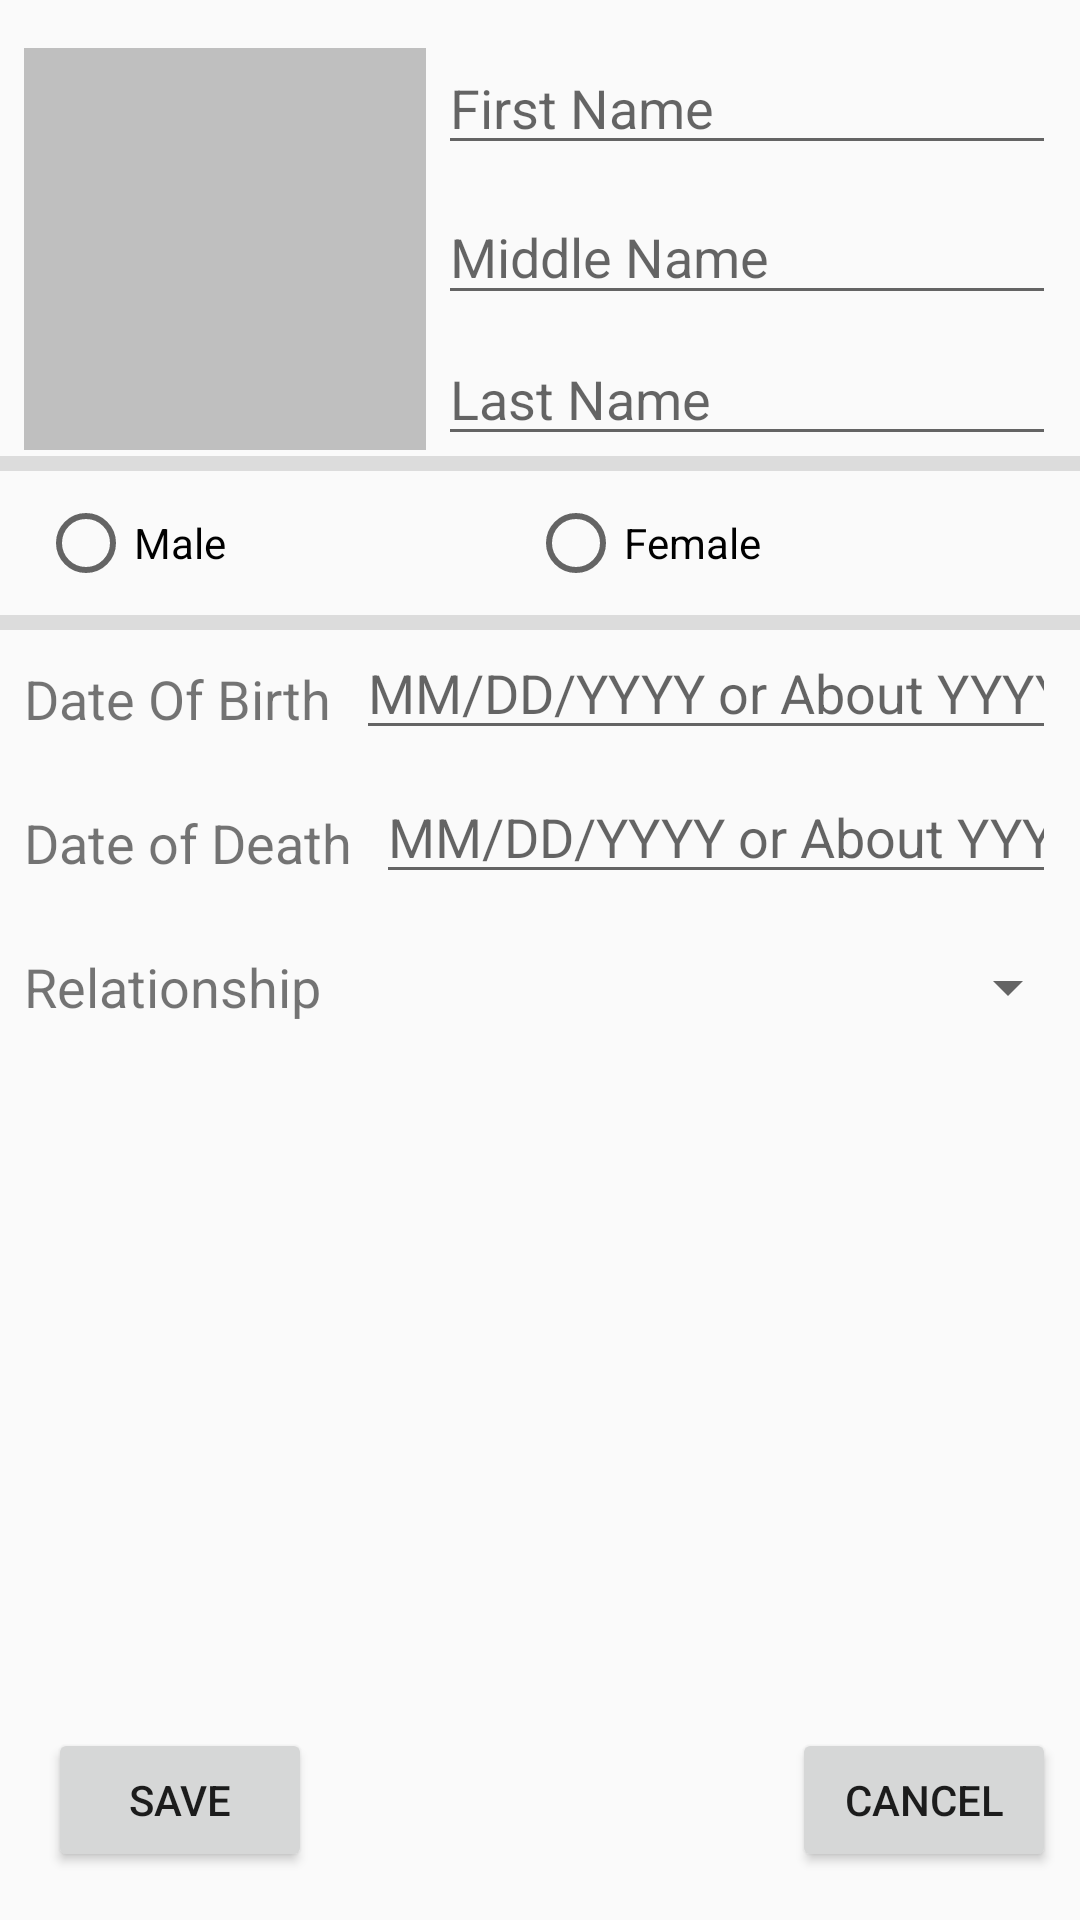

Reconstruct the res/layout file that produces this screen, plus the resources it refers to.
<!-- AndroidManifest.xml: application theme AppTheme -->
<!-- res/layout/activity_add_relative.xml -->
<?xml version="1.0" encoding="utf-8"?>
<android.support.constraint.ConstraintLayout xmlns:android="http://schemas.android.com/apk/res/android"
    xmlns:app="http://schemas.android.com/apk/res-auto"
    xmlns:tools="http://schemas.android.com/tools"
    android:layout_width="match_parent"
    android:layout_height="match_parent"
    tools:context=".family.AddRelativeActivity">


    <ImageView
        android:id="@+id/imageView"
        android:layout_width="134dp"
        android:layout_height="134dp"
        android:layout_marginStart="8dp"
        android:layout_marginTop="16dp"
        app:layout_constraintStart_toStartOf="parent"
        app:layout_constraintTop_toTopOf="parent"
        app:srcCompat="@color/lightGrey" />

    <EditText
        android:id="@+id/firstName_EditText"
        android:layout_width="0dp"
        android:layout_height="39dp"
        android:layout_marginEnd="8dp"
        android:layout_marginStart="4dp"
        android:layout_marginTop="16dp"
        android:ems="10"
        android:hint="First Name"
        android:inputType="textPersonName"
        android:singleLine="true"
        app:layout_constraintEnd_toEndOf="parent"
        app:layout_constraintStart_toEndOf="@+id/imageView"
        app:layout_constraintTop_toTopOf="parent" />

    <EditText
        android:id="@+id/middleName_EditText"
        android:layout_width="0dp"
        android:layout_height="42dp"
        android:layout_marginEnd="8dp"
        android:layout_marginStart="4dp"
        android:layout_marginTop="8dp"
        android:ems="10"
        android:hint="Middle Name"
        android:inputType="textPersonName"
        android:singleLine="true"
        app:layout_constraintEnd_toEndOf="parent"
        app:layout_constraintStart_toEndOf="@+id/imageView"
        app:layout_constraintTop_toBottomOf="@+id/firstName_EditText" />

    <EditText
        android:id="@+id/lastName_EditText"
        android:layout_width="0dp"
        android:layout_height="39dp"
        android:layout_marginEnd="8dp"
        android:layout_marginStart="4dp"
        android:layout_marginTop="8dp"
        android:ems="10"
        android:hint="Last Name"
        android:inputType="textPersonName"
        android:singleLine="true"
        app:layout_constraintEnd_toEndOf="parent"
        app:layout_constraintStart_toEndOf="@+id/imageView"
        app:layout_constraintTop_toBottomOf="@+id/middleName_EditText" />

    <View
        android:id="@+id/view_divider_top"
        android:layout_width="match_parent"
        android:layout_height="5dp"
        android:background="?android:attr/listDivider"
        app:layout_constraintTop_toBottomOf="@+id/lastName_EditText" />

    <RadioGroup
        android:id="@+id/gender_RadioGroup"
        android:layout_width="match_parent"
        android:layout_height="40dp"
        android:layout_marginEnd="8dp"
        android:layout_marginTop="8dp"
        android:gravity="center_horizontal"
        android:orientation="horizontal"
        app:layout_constraintTop_toBottomOf="@+id/view_divider_top">

        <RadioButton
            android:id="@+id/male_RadioButton"
            android:layout_width="wrap_content"
            android:layout_height="wrap_content"
            android:ems="10"
            android:checked="false"
            android:text="Male" />

        <RadioButton
            android:id="@+id/female_RadioButton"
            android:layout_width="wrap_content"
            android:layout_height="wrap_content"
            android:ems="10"
            android:checked="false"
            android:text="Female" />

    </RadioGroup>

    <View
        android:id="@+id/view_divider_middle"
        android:layout_width="match_parent"
        android:layout_height="5dp"
        android:background="?android:attr/listDivider"
        app:layout_constraintTop_toBottomOf="@+id/gender_RadioGroup" />

    <EditText
        android:id="@+id/dateOfBirth_EditText"
        android:layout_width="0dp"
        android:layout_height="40dp"
        android:layout_marginEnd="8dp"
        android:layout_marginStart="8dp"
        android:ems="10"
        android:hint="MM/DD/YYYY or About YYYY"
        android:inputType="date"
        android:singleLine="true"
        app:layout_constraintEnd_toEndOf="parent"
        app:layout_constraintStart_toEndOf="@+id/textView"
        app:layout_constraintTop_toBottomOf="@+id/view_divider_middle" />

    <EditText
        android:id="@+id/dateOfDeath_EditText"
        android:layout_width="0dp"
        android:layout_height="40dp"
        android:layout_marginEnd="8dp"
        android:layout_marginStart="8dp"
        android:layout_marginTop="8dp"
        android:ems="10"
        android:hint="MM/DD/YYYY or About YYYY"
        android:inputType="date"
        android:singleLine="true"
        app:layout_constraintEnd_toEndOf="parent"
        app:layout_constraintStart_toEndOf="@+id/textView2"
        app:layout_constraintTop_toBottomOf="@+id/dateOfBirth_EditText" />

    <Button
        android:id="@+id/addRelative_Button"
        android:layout_width="wrap_content"
        android:layout_height="wrap_content"
        android:layout_marginBottom="16dp"
        android:layout_marginStart="16dp"
        android:text="Save"
        app:layout_constraintBottom_toBottomOf="parent"
        app:layout_constraintStart_toStartOf="parent" />

    <Button
        android:id="@+id/cancel_Button"
        android:layout_width="wrap_content"
        android:layout_height="wrap_content"
        android:layout_marginBottom="16dp"
        android:layout_marginEnd="8dp"
        android:layout_marginStart="8dp"
        android:text="Cancel"
        app:layout_constraintBottom_toBottomOf="parent"
        app:layout_constraintEnd_toEndOf="parent"
        />

    <TextView
        android:id="@+id/textView"
        android:layout_width="wrap_content"
        android:layout_height="40dp"
        android:layout_marginStart="8dp"
        android:layout_marginTop="8dp"
        android:textSize="18sp"
        android:gravity="center_vertical"
        android:text="Date Of Birth"
        app:layout_constraintStart_toStartOf="parent"
        app:layout_constraintTop_toBottomOf="@+id/gender_RadioGroup" />

    <TextView
        android:id="@+id/textView2"
        android:layout_width="wrap_content"
        android:layout_height="40dp"
        android:layout_marginStart="8dp"
        android:layout_marginTop="8dp"
        android:textSize="18sp"
        android:gravity="center_vertical"
        android:text="Date of Death"
        app:layout_constraintStart_toStartOf="parent"
        app:layout_constraintTop_toBottomOf="@+id/textView" />

    <TextView
        android:id="@+id/relativeTypeLabel"
        android:layout_width="wrap_content"
        android:layout_height="40dp"
        android:layout_marginStart="8dp"
        android:layout_marginTop="8dp"
        android:textSize="18sp"
        android:gravity="center_vertical"
        android:text="Relationship"
        app:layout_constraintStart_toStartOf="parent"
        app:layout_constraintTop_toBottomOf="@+id/textView2" />

    <Spinner
        android:id="@+id/relativeTypes_Spinner"
        android:layout_width="0dp"
        android:layout_height="40dp"
        android:layout_marginStart="8dp"
        android:layout_marginTop="8dp"
        app:layout_constraintEnd_toEndOf="parent"
        app:layout_constraintStart_toEndOf="@+id/relativeTypeLabel"
        app:layout_constraintTop_toBottomOf="@+id/textView2">

    </Spinner>

</android.support.constraint.ConstraintLayout>
<!-- resources referenced by this layout -->
<resources>
  <color name="lightGrey">#bfbfbf</color>
  <style name="AppTheme" parent="Theme.AppCompat.Light.NoActionBar">
          
          <item name="colorPrimary">@color/colorPrimary</item>
          <item name="colorPrimaryDark">@color/colorPrimaryDark</item>
          <item name="colorAccent">@color/colorAccent</item>
      </style>
  <color name="colorPrimary">#69A53E</color>
  <color name="colorPrimaryDark">#69A53E</color>
  <color name="colorAccent">#0C0C0C</color>
</resources>
